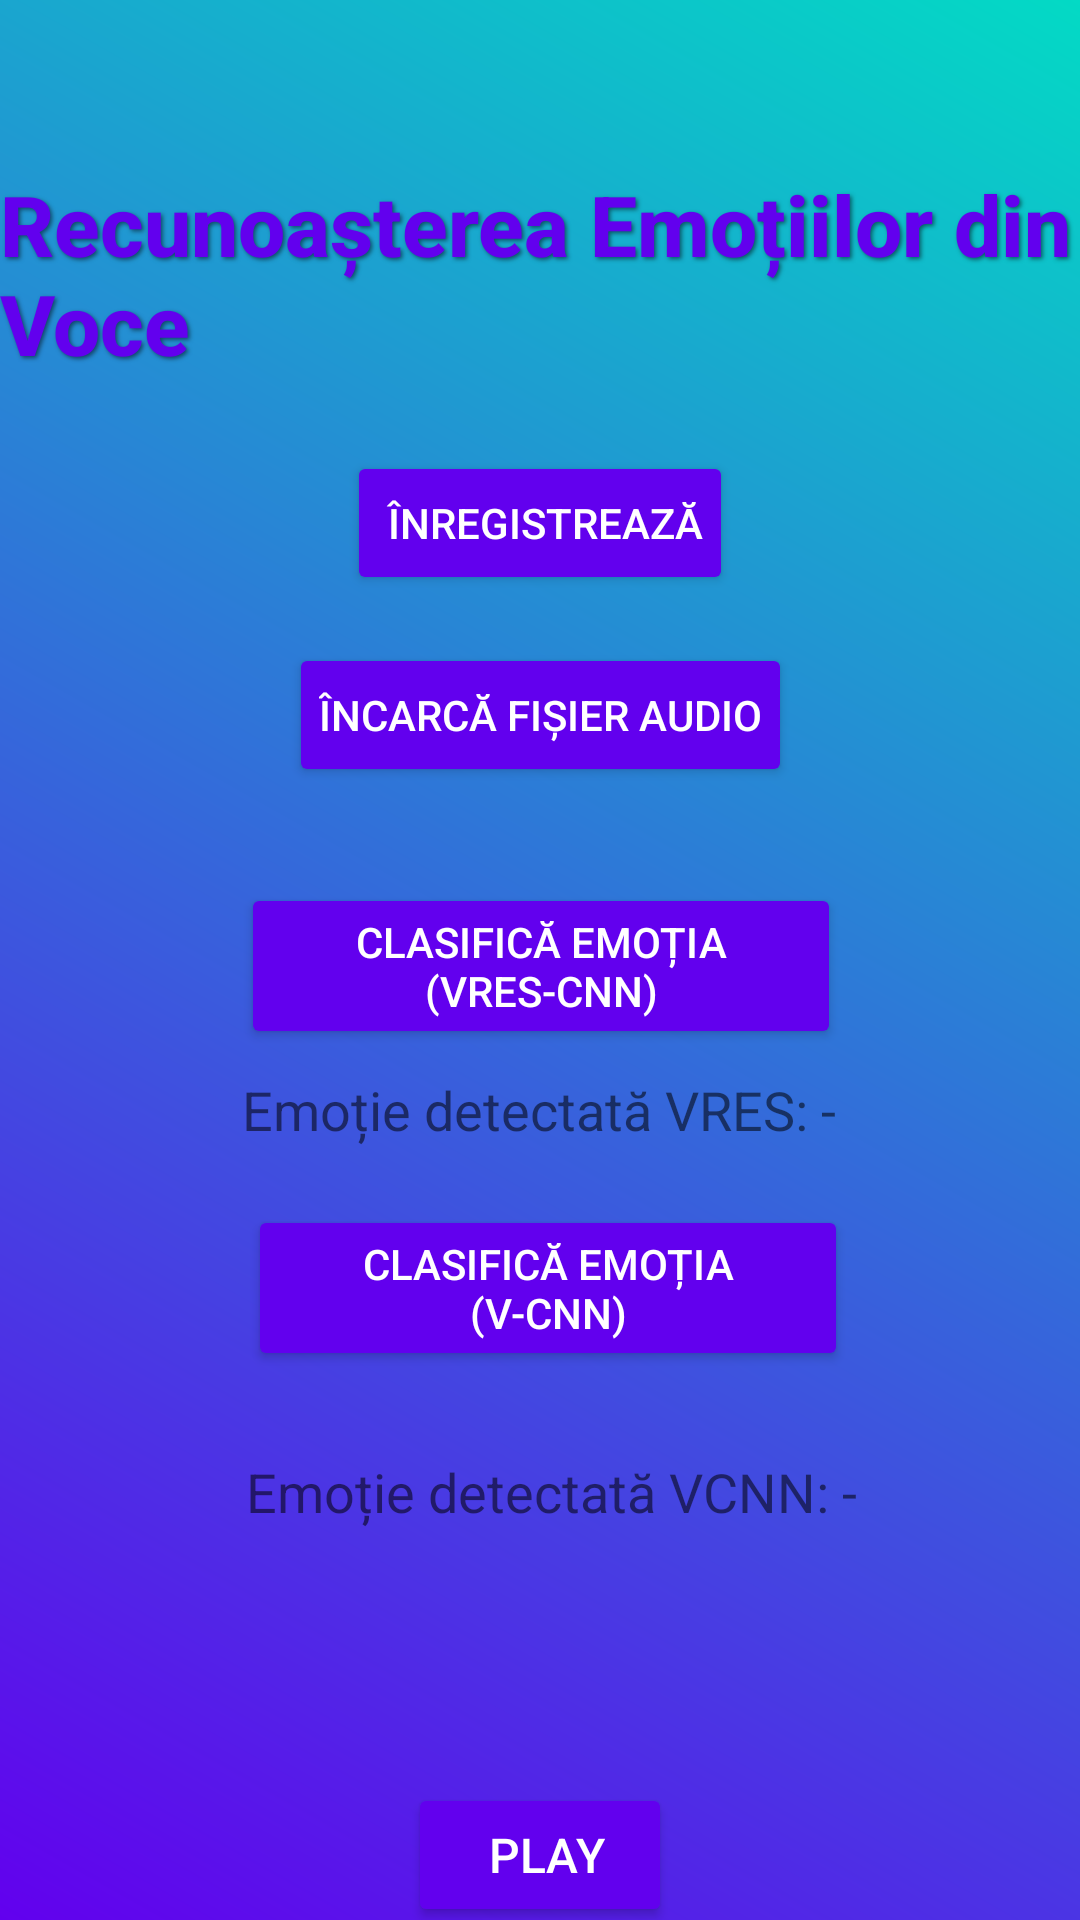

Layout XML and referenced resources for this Android screen:
<!-- AndroidManifest.xml: activity theme Theme.EmotionVoiceApp -->
<!-- res/layout/activity_main.xml -->
<?xml version="1.0" encoding="utf-8"?>
<androidx.constraintlayout.widget.ConstraintLayout
    xmlns:android="http://schemas.android.com/apk/res/android"
    xmlns:app="http://schemas.android.com/apk/res-auto"
    android:layout_width="match_parent"
    android:layout_height="match_parent"
    android:background="@drawable/background_gradient">
    

    <TextView
        android:id="@+id/titleText"
        android:layout_width="wrap_content"
        android:layout_height="wrap_content"
        android:layout_marginTop="56dp"
        android:fontFamily="sans-serif-medium"
        android:shadowColor="#80000000"
        android:shadowDx="2"
        android:shadowDy="2"
        android:shadowRadius="3"
        android:text="Recunoașterea Emoțiilor din Voce"
        android:textColor="#FF6200EE"
        android:textSize="28sp"
        android:textStyle="bold"
        app:layout_constraintEnd_toEndOf="parent"
        app:layout_constraintHorizontal_bias="0.0"
        app:layout_constraintStart_toStartOf="parent"
        app:layout_constraintTop_toTopOf="parent" />

    
    <Button
        android:id="@+id/recordButton"
        android:layout_width="wrap_content"
        android:layout_height="wrap_content"
        android:text=" Înregistrează"
        android:drawableLeft="@drawable/ic_mic"
        android:padding="10dp"
        android:backgroundTint="#FF6200EE"
        android:textColor="#FFFFFF"
        app:layout_constraintTop_toBottomOf="@id/titleText"
        app:layout_constraintStart_toStartOf="parent"
        app:layout_constraintEnd_toEndOf="parent"
        android:layout_marginTop="24dp"/>
    
    <Button
        android:id="@+id/loadAudioButton"
        android:layout_width="wrap_content"
        android:layout_height="wrap_content"
        android:text="Încarcă fișier audio"
        android:layout_marginTop="16dp"
        android:backgroundTint="#FF6200EE"
        android:textColor="#FFFFFF"
        android:padding="10dp"
        app:layout_constraintTop_toBottomOf="@id/recordButton"
        app:layout_constraintStart_toStartOf="parent"
        app:layout_constraintEnd_toEndOf="parent"/>

    
    

    

    

    

    <Button
        android:id="@+id/classifyButtonVres"
        android:layout_width="200dp"
        android:layout_height="wrap_content"
        android:layout_marginTop="96dp"
        android:backgroundTint="#FF6200EE"
        android:text="Clasifică Emoția (VRES-CNN)"
        android:textColor="#FFFFFF"
        app:layout_constraintEnd_toEndOf="parent"
        app:layout_constraintHorizontal_bias="0.502"
        app:layout_constraintStart_toStartOf="parent"
        app:layout_constraintTop_toBottomOf="@id/recordButton" />

    <TextView
        android:id="@+id/resultTextVres"
        android:layout_width="wrap_content"
        android:layout_height="wrap_content"
        android:layout_marginTop="8dp"
        android:text="Emoție detectată VRES: -"
        android:textSize="18sp"
        app:layout_constraintEnd_toEndOf="parent"
        app:layout_constraintHorizontal_bias="0.497"
        app:layout_constraintStart_toStartOf="parent"
        app:layout_constraintTop_toBottomOf="@id/classifyButtonVres" />

    

    <Button
        android:id="@+id/classifyButtonVcnn"
        android:layout_width="200dp"
        android:layout_height="wrap_content"
        android:layout_marginTop="52dp"
        android:backgroundTint="#FF6200EE"
        android:text="Clasifică Emoția (V-CNN)"
        android:textColor="#FFFFFF"
        app:layout_constraintEnd_toEndOf="parent"
        app:layout_constraintHorizontal_bias="0.516"
        app:layout_constraintStart_toStartOf="parent"
        app:layout_constraintTop_toBottomOf="@id/classifyButtonVres" />

    <TextView
        android:id="@+id/resultTextVcnn"
        android:layout_width="wrap_content"
        android:layout_height="wrap_content"
        android:layout_marginTop="28dp"
        android:text="Emoție detectată VCNN: -"
        android:textSize="18sp"
        app:layout_constraintEnd_toEndOf="parent"
        app:layout_constraintHorizontal_bias="0.524"
        app:layout_constraintStart_toStartOf="parent"
        app:layout_constraintTop_toBottomOf="@id/classifyButtonVcnn" />

    <Button
        android:id="@+id/playButton"
        android:layout_width="wrap_content"
        android:layout_height="wrap_content"
        android:layout_marginTop="396dp"
        android:backgroundTint="#FF6200EE"
        android:drawableStart="@drawable/ic_play"
        android:padding="12dp"
        android:text=" Play"
        android:textColor="@android:color/white"
        android:textSize="16sp"
        app:layout_constraintEnd_toEndOf="parent"
        app:layout_constraintStart_toStartOf="parent"
        app:layout_constraintTop_toBottomOf="@id/recordButton" />

</androidx.constraintlayout.widget.ConstraintLayout>
<!-- resources referenced by this layout -->
<resources>
  <!-- drawable background_gradient (drawable) -->
  <?xml version="1.0" encoding="utf-8"?>
  <shape xmlns:android="http://schemas.android.com/apk/res/android"
      android:shape="rectangle">
      <gradient
          android:startColor="#FF6200EE"
          android:endColor="#FF03DAC5"
          android:angle="45"
          android:type="linear"/>
  </shape>
  <style name="Theme.EmotionVoiceApp" parent="Theme.AppCompat.Light.NoActionBar" />
</resources>
